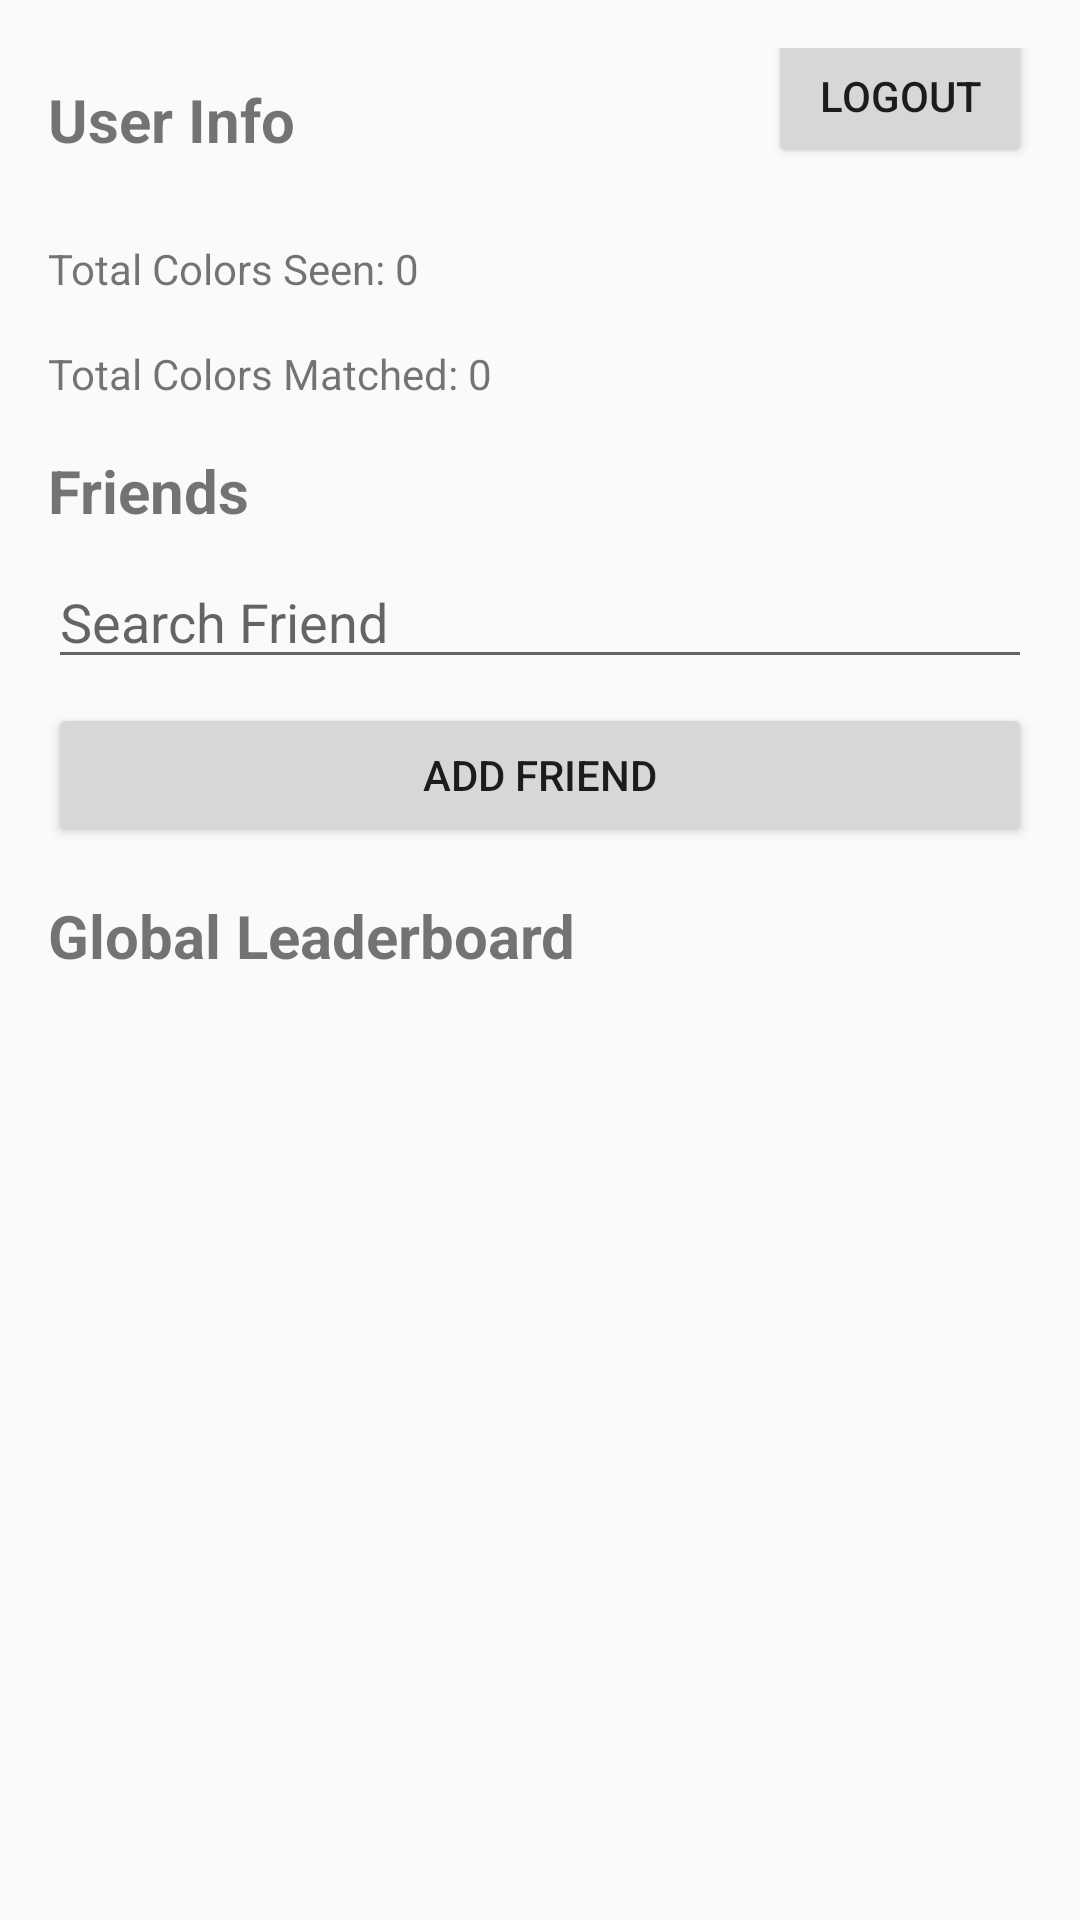

Here is an Android app screen rendered from its layout file. Give the layout XML and the strings, colors and styles it references.
<!-- AndroidManifest.xml: application theme Theme.ThePerfectBlend -->
<!-- res/layout/activity_profile.xml -->
<?xml version="1.0" encoding="utf-8"?>
<LinearLayout xmlns:android="http://schemas.android.com/apk/res/android"
    android:layout_width="match_parent"
    android:layout_height="match_parent"
    android:orientation="vertical"
    android:padding="16dp">

    
    <LinearLayout
        android:layout_width="match_parent"
        android:layout_height="wrap_content"
        android:orientation="horizontal"
        android:gravity="center_vertical">

        <TextView
            android:id="@+id/userInfoTitle"
            android:layout_width="0dp"
            android:layout_height="wrap_content"
            android:layout_weight="1"
            android:text="User Info"
            android:textStyle="bold"
            android:textSize="20sp"
            android:layout_marginBottom="8dp"/>

        
        <Button
            android:id="@+id/logoutButton"
            android:layout_width="wrap_content"
            android:layout_height="wrap_content"
            android:text="Logout"
            android:layout_marginBottom="16dp"/>
    </LinearLayout>

    

    

    <TextView
        android:id="@+id/colorsSeenTextView"
        android:layout_width="match_parent"
        android:layout_height="wrap_content"
        android:layout_marginBottom="16dp"
        android:text="Total Colors Seen: 0" />

    <TextView
        android:id="@+id/colorsMatchedTextView"
        android:layout_width="match_parent"
        android:layout_height="wrap_content"
        android:layout_marginBottom="16dp"
        android:text="Total Colors Matched: 0" />


    <TextView
        android:id="@+id/friendsTitle"
        android:layout_width="match_parent"
        android:layout_height="wrap_content"
        android:text="Friends"
        android:textStyle="bold"
        android:textSize="20sp"
        android:layout_marginBottom="8dp"/>

    
    <EditText
        android:id="@+id/searchFriendEditText"
        android:layout_width="match_parent"
        android:layout_height="wrap_content"
        android:hint="Search Friend"
        android:layout_marginBottom="8dp"/>

    
    <Button
        android:id="@+id/addFriendButton"
        android:layout_width="match_parent"
        android:layout_height="wrap_content"
        android:text="Add Friend"
        android:layout_marginBottom="16dp"/>

    
    

    
    <TextView
        android:id="@+id/leaderboardTitle"
        android:layout_width="match_parent"
        android:layout_height="wrap_content"
        android:text="Global Leaderboard"
        android:textStyle="bold"
        android:textSize="20sp"
        android:layout_marginBottom="8dp"/>

    
    

</LinearLayout>
<!-- resources referenced by this layout -->
<resources>
  <style name="Theme.ThePerfectBlend" parent="Theme.AppCompat.Light.DarkActionBar">
          
          <item name="colorPrimary">@color/colorPrimary</item>
          <item name="colorPrimaryDark">@color/colorPrimaryDark</item>
          <item name="colorAccent">@color/colorAccent</item>
          <item name="android:windowNoTitle">true</item>
          <item name="android:windowActionBar">false</item>
      </style>
  <!-- not gathered from this repository: default colours our renderer supplied (Android Studio template values) -->
  <color name="colorPrimary">#FF6200EE</color>
  <color name="colorPrimaryDark">#FF3700B3</color>
  <color name="colorAccent">#FF03DAC5</color>
</resources>
